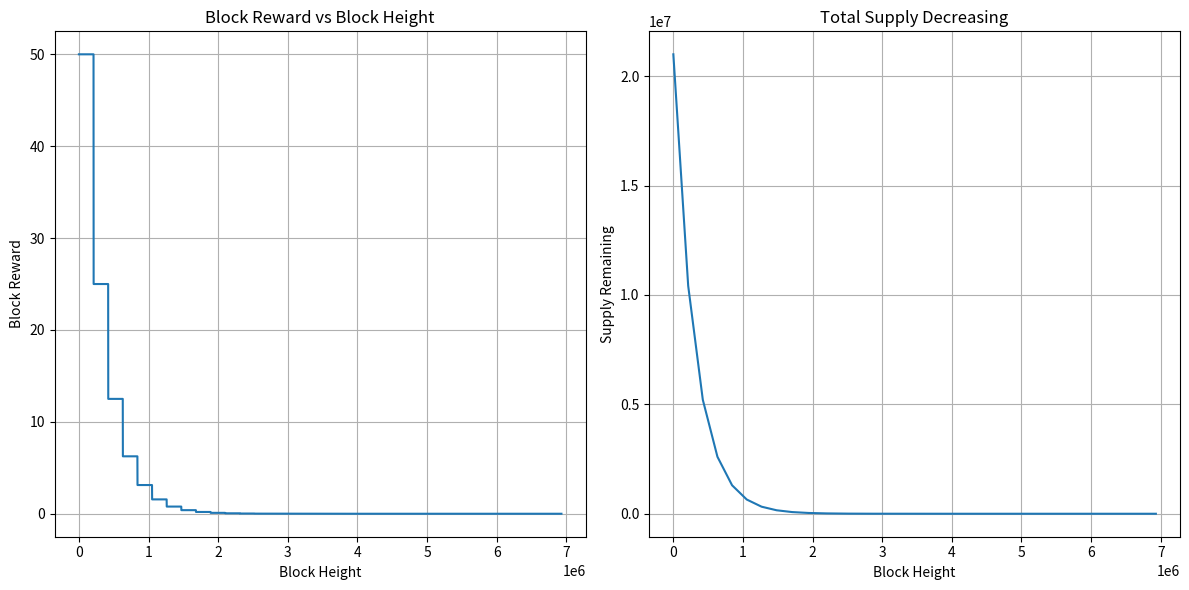

Reproduce this figure in Python.
import matplotlib.pyplot as plt

reward = 50
height = 1
num_coins = 0

block_heights = []
block_rewards = []

while reward > 0.00000001:
    if height % 210000 == 0:
        reward = reward / 2
    height += 1
    num_coins += reward
    block_heights.append(height)
    block_rewards.append(reward)

print(height)

height = 1
reward = 50

redux_supply = []

total_supply = num_coins

while reward > 0.00000001:
    if height % 210000 == 0:
        reward = reward / 2
    height += 1
    total_supply -= reward
    redux_supply.append(total_supply)

# Create a 1x2 grid of subplots
fig, axs = plt.subplots(1, 2, figsize=(12, 6))

# Plot the first subplot (Block Reward vs Block Height)
axs[0].plot(block_heights, block_rewards)
axs[0].set_xlabel("Block Height")
axs[0].set_ylabel("Block Reward")
axs[0].set_title("Block Reward vs Block Height")
axs[0].grid(True)

# Plot the second subplot (Total Supply vs Block Height)
axs[1].plot(block_heights, redux_supply)
axs[1].set_xlabel("Block Height")
axs[1].set_ylabel("Supply Remaining")
axs[1].set_title("Total Supply Decreasing")
axs[1].grid(True)

# Adjust spacing between subplots
plt.tight_layout()

# Show the combined figure with both subplots
plt.show()

# The total number of bitcoins will be just under 21 million, because the smallest
# amount that a block reward can be is one satoshi, or 0.00000001 bitcoins. 1 satoshi
# cannot be split in half, so when the bitcoin blockchain reaches a very low reward
# and tries to split one satoshi, it will round down to the nearest whole integer,
# as bitcoin uses bit-shift operators (https://bitcoin.stackexchange.com/a/92584)
